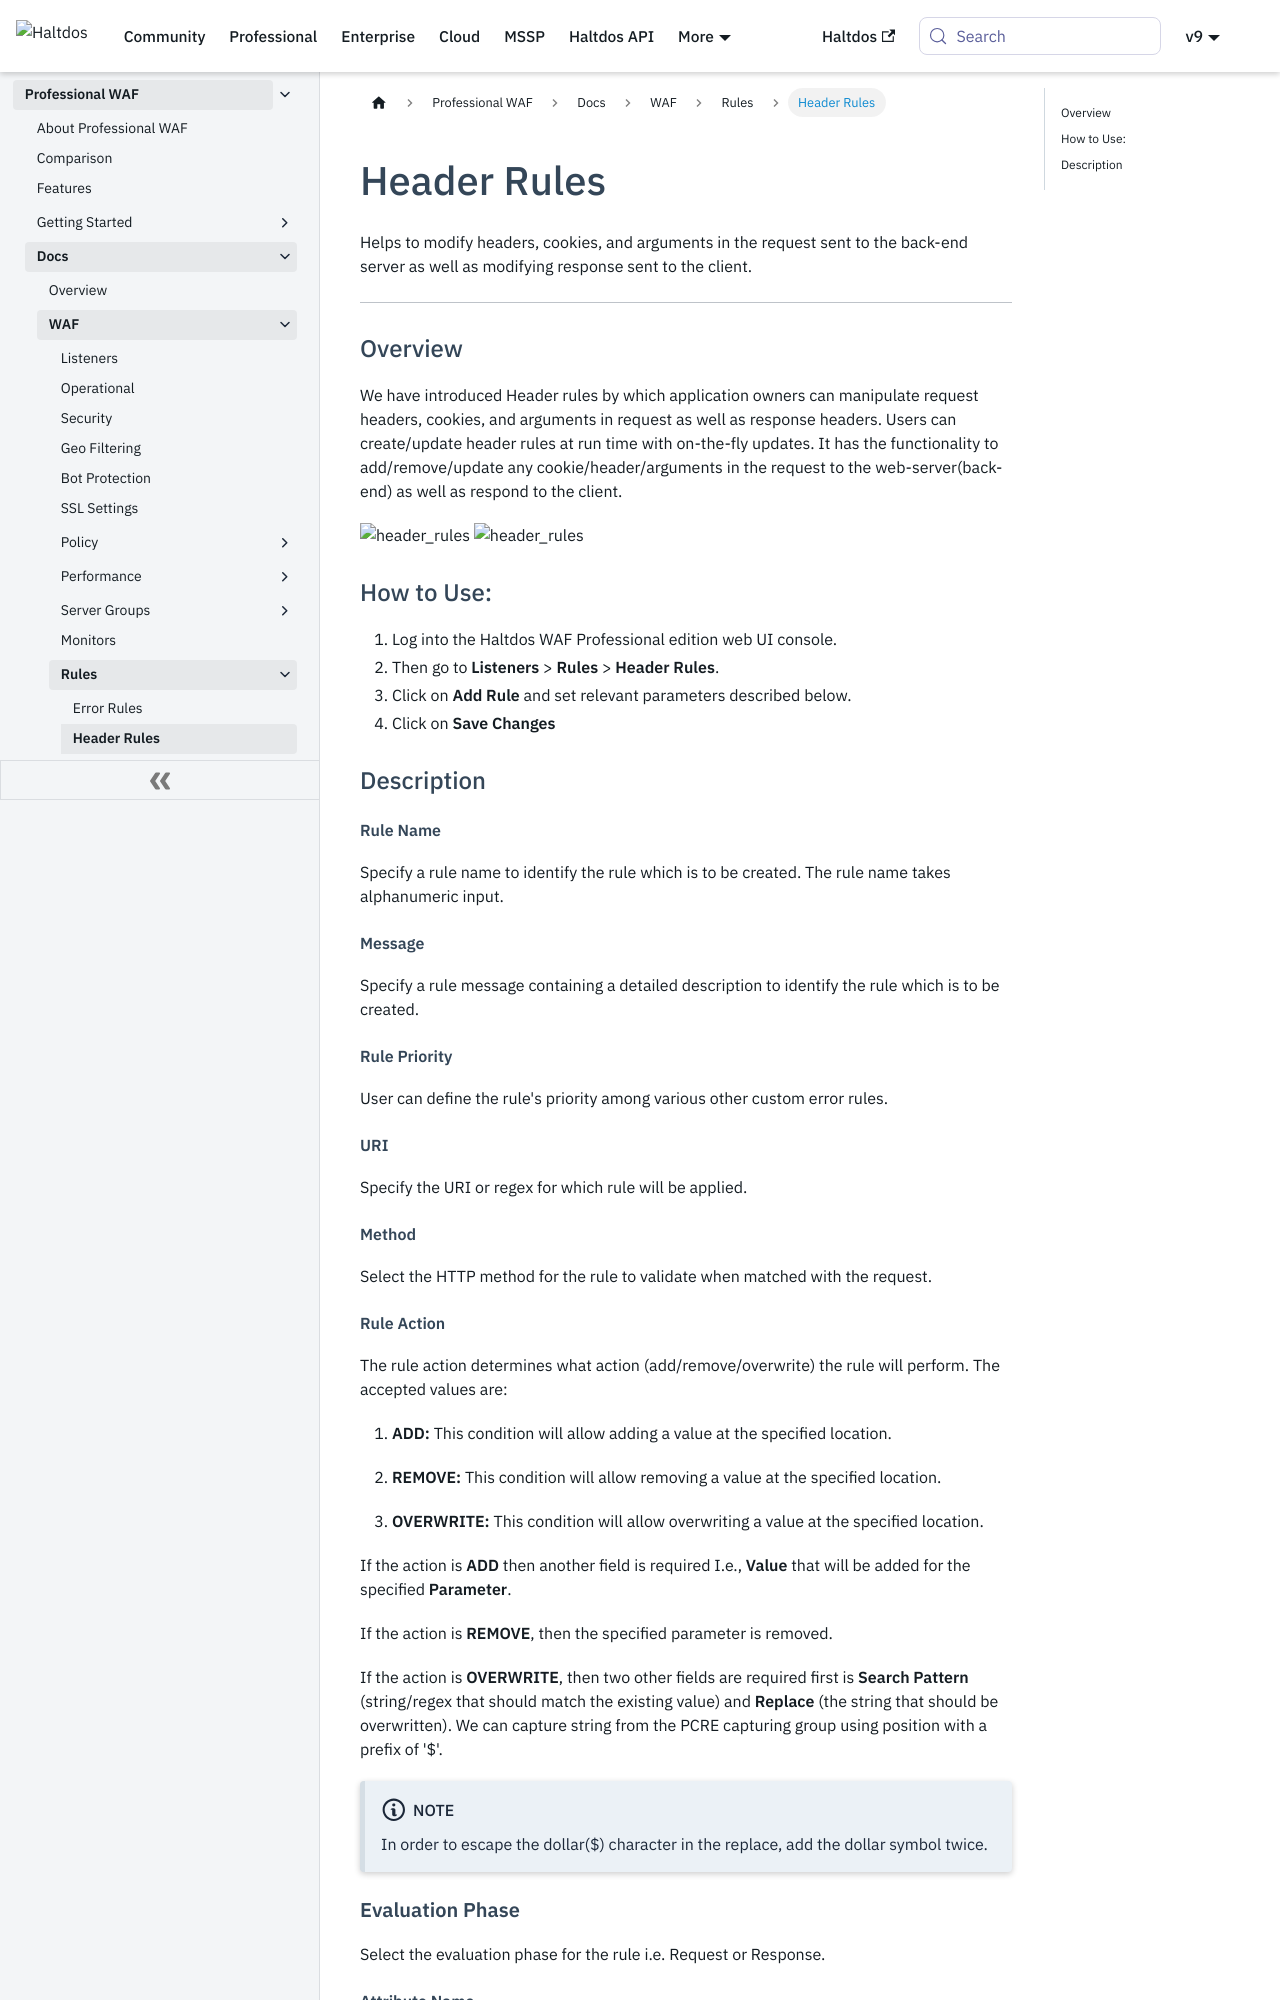

repository: halt-dos/hd-wiki-public · page: professional/docs/waf/rules/header_rule/index.html · generator: docusaurus

---
sidebar_position: 2
---

# Header Rules
Helps to modify headers, cookies, and arguments in the request sent to the back-end server as well as modifying response sent to the client.

---

### Overview 
We have introduced Header rules by which application owners can manipulate request headers, cookies, and arguments in request as well as response headers. Users can create/update header rules at run time with on-the-fly updates. It has the functionality to add/remove/update any cookie/header/arguments in the request to the web-server(back-end) as well as respond to the client.

![header_rules](/img/pro-waf/docs/header_rules1.png)
![header_rules](/img/pro-waf/docs/header_rules2.png)

### How to Use:
1. Log into the Haltdos WAF Professional edition web UI console.
2. Then go to **Listeners** > **Rules** > **Header Rules**.
3. Click on **Add Rule** and set relevant parameters described below.
4. Click on **Save Changes**

### Description

##### **Rule Name**

Specify a rule name to identify the rule which is to be created. The rule name takes alphanumeric input.

##### **Message**

Specify a rule message containing a detailed description to identify the rule which is to be created.

##### **Rule Priority**

User can define the rule's priority among various other custom error rules.

##### **URI**

Specify the URI or regex for which rule will be applied. 

##### **Method**

Select the HTTP method for the rule to validate when matched with the request.
